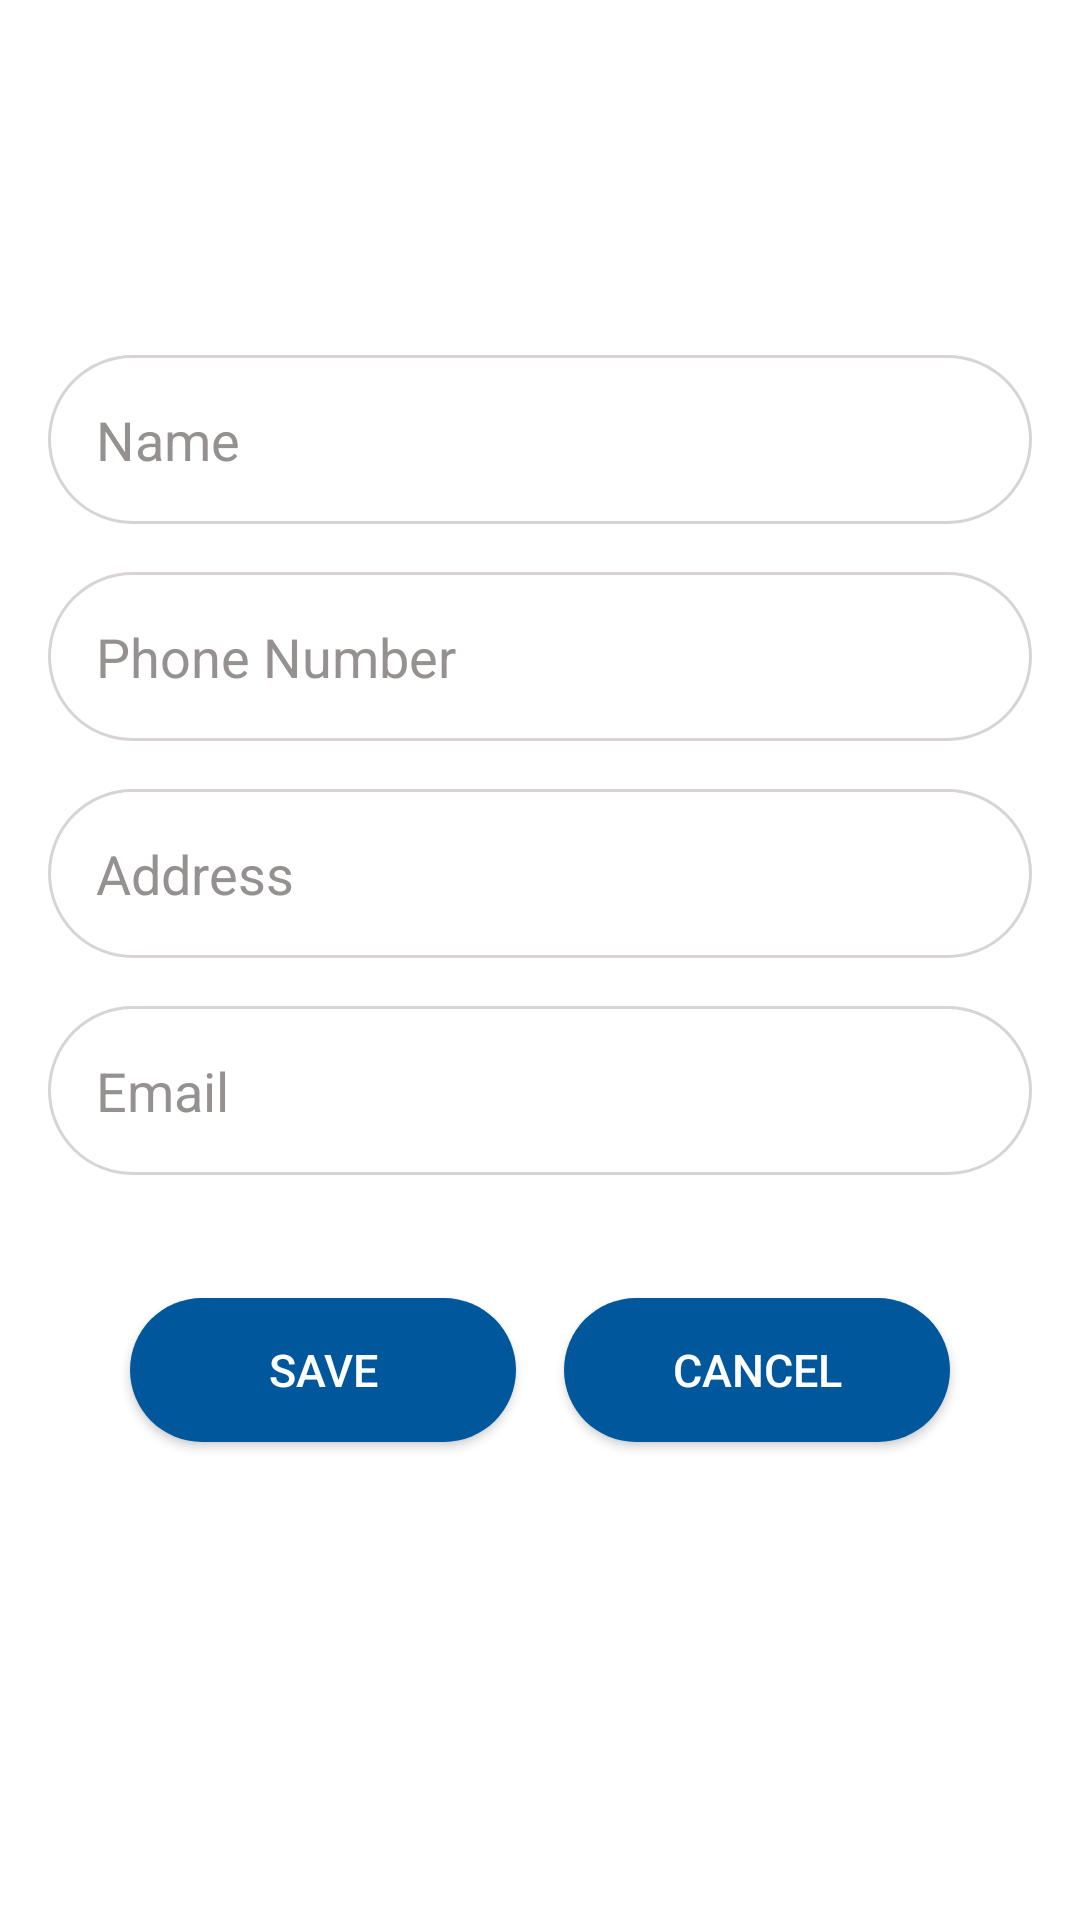

Android layout source for this screen:
<!-- AndroidManifest.xml: application theme NoAction1 -->
<!-- res/layout/fragment_addcontact.xml -->
<?xml version="1.0" encoding="utf-8"?>
<layout
    xmlns:android="http://schemas.android.com/apk/res/android"
    xmlns:app="http://schemas.android.com/apk/res-auto">
<androidx.constraintlayout.widget.ConstraintLayout
    android:layout_width="match_parent"
    android:layout_height="match_parent"
    android:id="@+id/rootView"
    xmlns:tools="http://schemas.android.com/tools"
    android:orientation="vertical">
















    <LinearLayout
        android:id="@+id/linearLayout2"
        android:layout_width="match_parent"
        android:layout_height="wrap_content"
        android:layout_marginStart="16dp"
        android:layout_marginEnd="16dp"
        android:orientation="vertical"
        app:layout_constraintBottom_toBottomOf="parent"
        app:layout_constraintEnd_toEndOf="parent"
        app:layout_constraintStart_toStartOf="parent"
        app:layout_constraintTop_toTopOf="parent">


        <EditText
            android:id="@+id/name"
            android:layout_width="match_parent"
            android:layout_height="wrap_content"
            android:background="@drawable/round_edit"
            android:textColor="@color/background"
            android:hint="@string/name"
            android:textColorHint="@color/stroke2"
            android:inputType="text"
            android:padding="16dp" />

        <EditText
            android:id="@+id/phone_number"
            android:layout_width="match_parent"
            android:layout_height="wrap_content"
            android:textColor="@color/background"
            android:layout_marginTop="16dp"
            android:background="@drawable/round_edit"
            android:hint="@string/phone_number"
            android:textColorHint="@color/stroke2"
            android:inputType="phone"
            android:padding="16dp" />

        <EditText
            android:id="@+id/address"
            android:layout_width="match_parent"
            android:layout_height="wrap_content"
            android:layout_marginTop="16dp"
            android:textColorHint="@color/stroke2"
            android:textColor="@color/background"
            android:background="@drawable/round_edit"
            android:hint="@string/address"
            android:inputType="text"
            android:padding="16dp" />

        <EditText
            android:id="@+id/email"
            android:layout_width="match_parent"
            android:layout_height="wrap_content"
            android:textColorHint="@color/stroke2"
            android:layout_marginTop="16dp"
            android:textColor="@color/background"
            android:background="@drawable/round_edit"
            android:hint="@string/email"
            android:inputType="textEmailAddress"
            android:padding="16dp" />

        <LinearLayout
            android:id="@+id/cancel"
            android:layout_width="match_parent"
            android:layout_height="130dp"
            android:gravity="center"
            android:orientation="horizontal"
            android:weightSum="1">

            <Button
                android:id="@+id/save_contact"
                android:onClick="saveContact"
                style="@style/ButtonLogin"
                android:layout_width="wrap_content"
                android:layout_height="wrap_content"
                android:layout_marginEnd="16dp"
                android:layout_weight="0.3"
                android:background="@drawable/login_button_press"
                android:text="@string/save"
                android:textColor="@color/roundEdit" />

            <Button
                android:id="@+id/login2"
                style="@style/ButtonLogin"
                android:onClick="cancel"
                android:layout_width="wrap_content"
                android:layout_height="wrap_content"
                android:layout_weight="0.3"
                android:background="@drawable/login_button_press"
                android:text="@string/cancel"
                android:textColor="@color/roundEdit" />


        </LinearLayout>














    </LinearLayout>
</androidx.constraintlayout.widget.ConstraintLayout>

</layout>
<!-- resources referenced by this layout -->
<resources>
  <color name="background">#000000</color>
  <color name="colorPrimary">#01579B</color>
  <color name="roundEdit">#FFFFFF</color>
  <color name="stroke2">#969191</color>
  <!-- drawable login_button_press (drawable) -->
  <?xml version="1.0" encoding="utf-8"?>
  <selector xmlns:android="http://schemas.android.com/apk/res/android">
      <item android:state_pressed="false" android:drawable="@drawable/login_button"></item>
      <item android:state_pressed="true" android:drawable="@drawable/login_button_change"></item>
  </selector>
  <!-- drawable round_edit (drawable) -->
  <?xml version="1.0" encoding="utf-8"?>
  <shape xmlns:android="http://schemas.android.com/apk/res/android"
      android:shape="rectangle"
  
      >
      <solid android:color="@color/roundEdit"/>
      <corners android:radius="@dimen/radius"/>
      <stroke
          android:width="@dimen/stroke"
          android:color="@color/stroke" />
  </shape>
  <string name="address">Address</string>
  <string name="cancel">Cancel</string>
  <string name="contact_save">ADD CONTACT</string>
  <string name="email">Email</string>
  <string name="name">Name</string>
  <string name="phone_number">Phone Number</string>
  <string name="save">Save</string>
  <style name="ButtonLogin">
          <item name="android:text">@string/login</item>
          <item name="android:textSize">15sp</item>
          <item name="android:textColor">@color/roundEdit</item>
      </style>
  <style name="NoAction1" parent="Theme.AppCompat.NoActionBar">
          
          <item name="colorPrimary">@color/colorPrimary</item>
          <item name="android:colorBackground">@color/background2</item>
          <item name="android:textColor">@color/background</item>
          <item name="colorPrimaryDark">@color/colorPrimaryDark</item>
          <item name="colorAccent">@color/colorAccent</item>
      </style>
  <!-- drawable login_button (drawable) -->
  <?xml version="1.0" encoding="utf-8"?>
  <shape xmlns:android="http://schemas.android.com/apk/res/android"
      android:shape="rectangle"
      
      >
      <solid android:color="@color/roundButton"/>
      <corners android:radius="@dimen/radius"/>
  
  </shape>
  <!-- drawable login_button_change (drawable) -->
  <?xml version="1.0" encoding="utf-8"?>
  <shape xmlns:android="http://schemas.android.com/apk/res/android"
      android:shape="rectangle"
      >
      <solid android:color="@color/colorPrimaryDark"/>
      <corners android:radius="@dimen/radius"/>
  
  </shape>
  <dimen name="radius">30dp</dimen>
  <dimen name="stroke">1dp</dimen>
  <color name="stroke">#D8D4D4</color>
  <string name="login">Login</string>
  <color name="background2">#FFFFFF</color>
  <color name="colorPrimaryDark">#0288D1</color>
  <color name="colorAccent">#00B0FF</color>
  <color name="roundButton">#01579B</color>
</resources>
